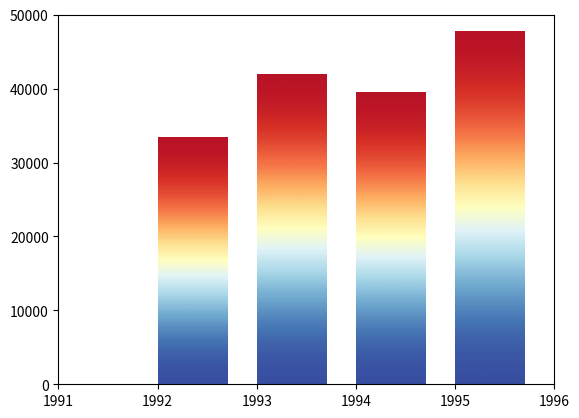

The matplotlib source for this figure:

# coding: utf-8

# # Assignment 3 - Building a Custom Visualization
# 
# ---
# 
# In this assignment you must choose one of the options presented below and submit a visual as well as your source code for peer grading. The details of how you solve the assignment are up to you, although your assignment must use matplotlib so that your peers can evaluate your work. The options differ in challenge level, but there are no grades associated with the challenge level you chose. However, your peers will be asked to ensure you at least met a minimum quality for a given technique in order to pass. Implement the technique fully (or exceed it!) and you should be able to earn full grades for the assignment.
# 
# 
# &nbsp;&nbsp;&nbsp;&nbsp;&nbsp;&nbsp;Ferreira, N., Fisher, D., & Konig, A. C. (2014, April). [Sample-oriented task-driven visualizations: allowing users to make better, more confident decisions.](https://www.microsoft.com/en-us/research/wp-content/uploads/2016/02/Ferreira_Fisher_Sample_Oriented_Tasks.pdf) 
# &nbsp;&nbsp;&nbsp;&nbsp;&nbsp;&nbsp;In Proceedings of the SIGCHI Conference on Human Factors in Computing Systems (pp. 571-580). ACM. ([video](https://www.youtube.com/watch?v=BI7GAs-va-Q))
# 
# 
# In this [paper](https://www.microsoft.com/en-us/research/wp-content/uploads/2016/02/Ferreira_Fisher_Sample_Oriented_Tasks.pdf) the authors describe the challenges users face when trying to make judgements about probabilistic data generated through samples. As an example, they look at a bar chart of four years of data (replicated below in Figure 1). Each year has a y-axis value, which is derived from a sample of a larger dataset. For instance, the first value might be the number votes in a given district or riding for 1992, with the average being around 33,000. On top of this is plotted the 95% confidence interval for the mean (see the boxplot lectures for more information, and the yerr parameter of barcharts).
# 
# <br>
# <img src="readonly/Assignment3Fig1.png" alt="Figure 1" style="width: 400px;"/>
# <h4 style="text-align: center;" markdown="1">  &nbsp;&nbsp;&nbsp;&nbsp;&nbsp;&nbsp;&nbsp;&nbsp;Figure 1 from (Ferreira et al, 2014).</h4>
# 
# <br>
# 
# A challenge that users face is that, for a given y-axis value (e.g. 42,000), it is difficult to know which x-axis values are most likely to be representative, because the confidence levels overlap and their distributions are different (the lengths of the confidence interval bars are unequal). One of the solutions the authors propose for this problem (Figure 2c) is to allow users to indicate the y-axis value of interest (e.g. 42,000) and then draw a horizontal line and color bars based on this value. So bars might be colored red if they are definitely above this value (given the confidence interval), blue if they are definitely below this value, or white if they contain this value.
# 
# 
# <br>
# <img src="readonly/Assignment3Fig2c.png" alt="Figure 1" style="width: 400px;"/>
# <h4 style="text-align: center;" markdown="1">  Figure 2c from (Ferreira et al. 2014). Note that the colorbar legend at the bottom as well as the arrows are not required in the assignment descriptions below.</h4>
# 
# <br>
# <br>
# 
# **Easiest option:** Implement the bar coloring as described above - a color scale with only three colors, (e.g. blue, white, and red). Assume the user provides the y axis value of interest as a parameter or variable.
# 
# 
# **Harder option:** Implement the bar coloring as described in the paper, where the color of the bar is actually based on the amount of data covered (e.g. a gradient ranging from dark blue for the distribution being certainly below this y-axis, to white if the value is certainly contained, to dark red if the value is certainly not contained as the distribution is above the axis).
# 
# **Even Harder option:** Add interactivity to the above, which allows the user to click on the y axis to set the value of interest. The bar colors should change with respect to what value the user has selected.
# 
# **Hardest option:** Allow the user to interactively set a range of y values they are interested in, and recolor based on this (e.g. a y-axis band, see the paper for more details).
# 
# ---
# 
# *Note: The data given for this assignment is not the same as the data used in the article and as a result the visualizations may look a little different.*

# In[37]:

get_ipython().magic('matplotlib notebook')


# In[38]:

# Use the following data for this assignment:

import pandas as pd
import numpy as np
import matplotlib.pyplot as plt

np.random.seed(12345)

df = pd.DataFrame([np.random.normal(32000,200000,3650), 
                   np.random.normal(43000,100000,3650), 
                   np.random.normal(43500,140000,3650), 
                   np.random.normal(48000,70000,3650)], 
                  index=[1992,1993,1994,1995])
df


# In[44]:

np.mean(df, axis=1)


# In[85]:

def plotter(yval, ax, x, y, width=0.5, bottom=0):
    X = [[.6, .6], [.7, .7]]
    ind = df.index.values.tolist()
    for left, top in zip(x, y):
        right = left + width
        ax.imshow(X, interpolation='bicubic', cmap=plt.cm.RdYlBu,
                  extent=(left, right, bottom, top), alpha=1)
    #plt.figure()
    #plt.bar(x, y, width=0.5)
    #plt.contourf(range(1991, 1992), 20000, 100)


# In[86]:

years = [1992, 1993, 1994, 1995]
vals =  np.mean(df, axis=1)
vals = [i for i in vals.values]

#ax = plt.figure()
xmin, xmax = xlim = 1991, 1996  
ymin, ymax = ylim = 0, 50000
fig = plt.figure()
ax = fig.add_subplot(111, xlim=xlim, ylim=ylim,autoscale_on=False)

plotter(20000, ax, years, vals, width=0.7)
#yval=20000 is not being used yet. Yet to add that functionality
ax.set_aspect('auto')
plt.show()


# In[ ]:



